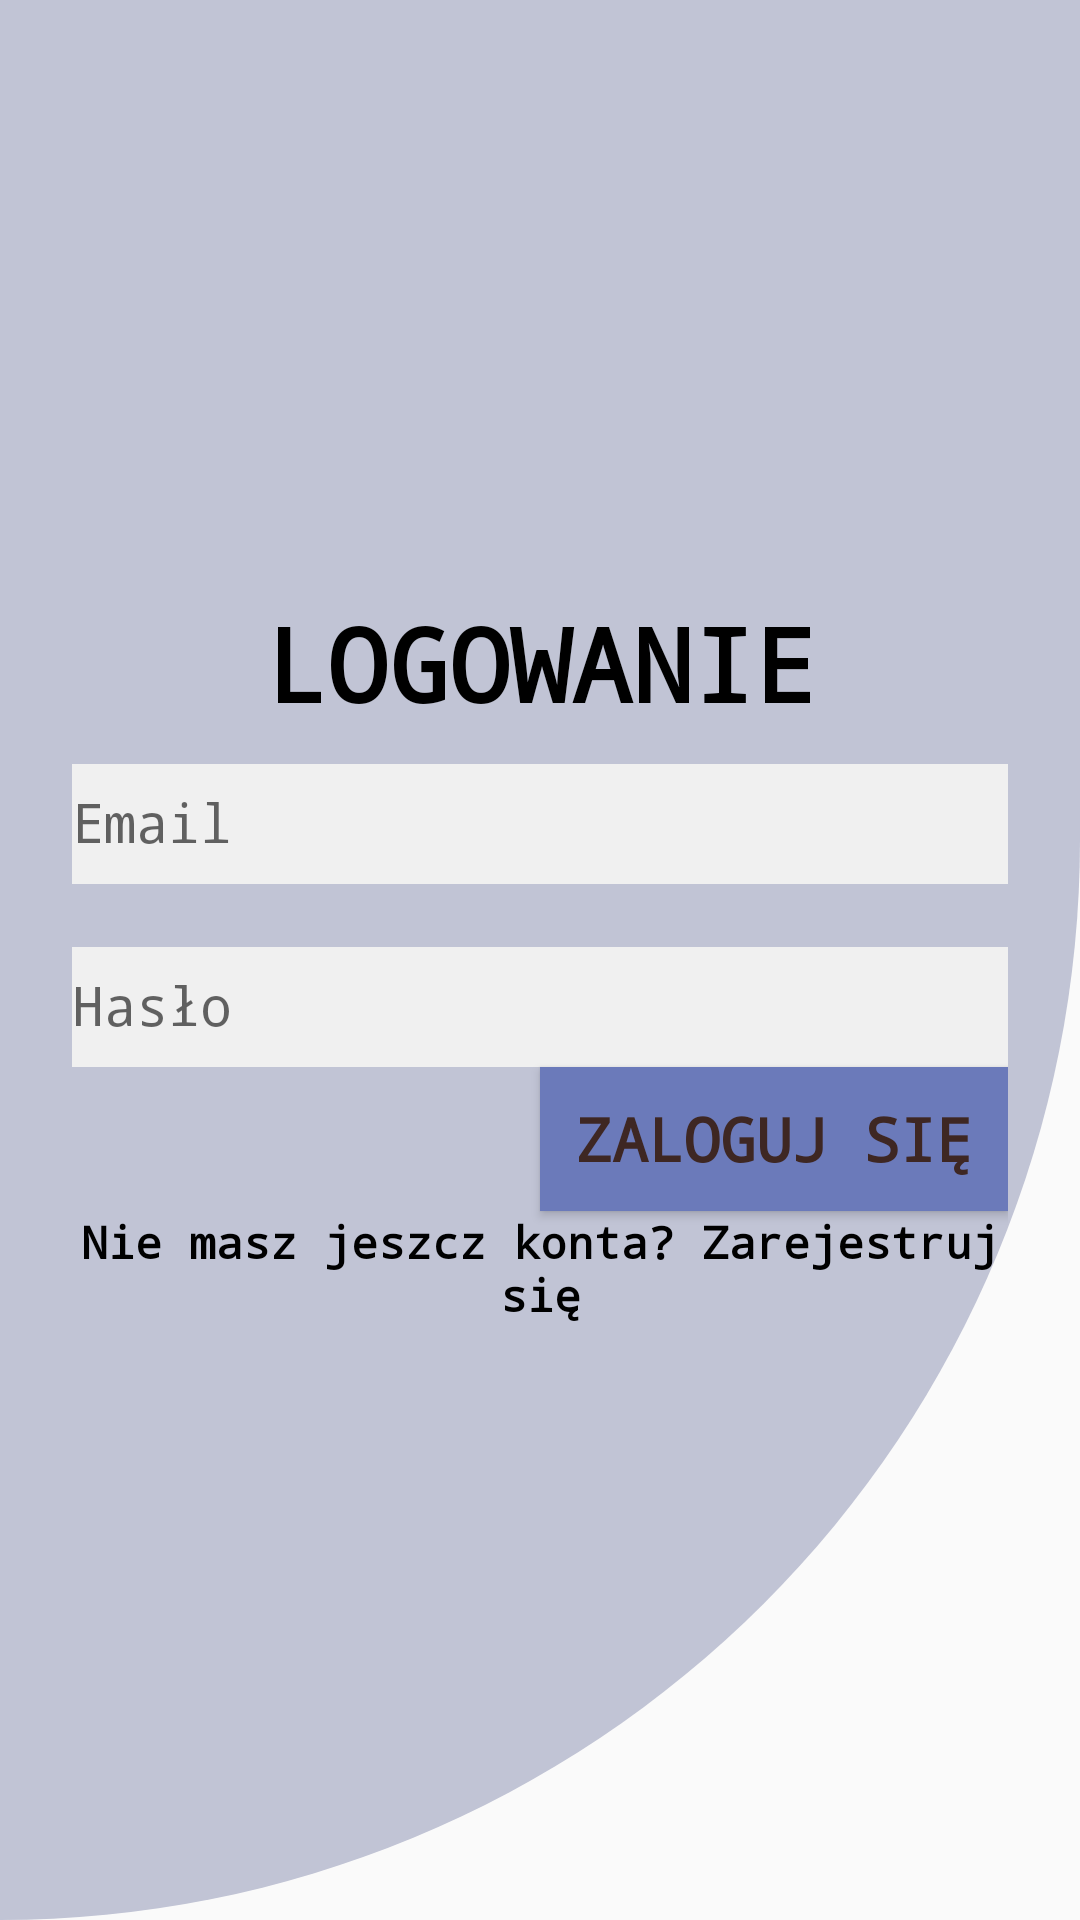

Reconstruct the res/layout file that produces this screen, plus the resources it refers to.
<!-- AndroidManifest.xml: application theme Theme.AppCompat.Light -->
<!-- res/layout/fragment_sing_in.xml -->
<?xml version="1.0" encoding="utf-8"?>
<androidx.constraintlayout.widget.ConstraintLayout
    xmlns:android="http://schemas.android.com/apk/res/android"
    xmlns:app="http://schemas.android.com/apk/res-auto"
    xmlns:tools="http://schemas.android.com/tools"
    android:layout_width="match_parent"
    android:layout_height="match_parent"
    tools:context="fragments.SingInFragment"
    android:background="@drawable/cut_card_background"
    android:focusableInTouchMode="true">

    <LinearLayout
        android:layout_width="match_parent"
        android:layout_height="wrap_content"
        android:layout_marginBottom="8dp"
        android:layout_marginEnd="24dp"
        android:layout_marginStart="24dp"
        android:layout_marginTop="8dp"
        android:orientation="vertical"
        app:layout_constraintBottom_toBottomOf="parent"
        app:layout_constraintEnd_toEndOf="parent"
        app:layout_constraintStart_toStartOf="parent"
        app:layout_constraintTop_toTopOf="parent">

        <TextView
            style="@android:style/Widget.TextView.SpinnerItem"
            android:layout_width="match_parent"
            android:layout_height="wrap_content"
            android:layout_marginTop="@dimen/loginViewsMargin"
            android:text="@string/logowanie"
            android:textAlignment="center"
            android:textAllCaps="true"
            android:textColor="@color/black"
            android:textIsSelectable="false"
            android:textSize="34sp"
            android:textStyle="bold"
            android:typeface="monospace" />

        <com.google.android.material.textfield.TextInputLayout
            android:id="@+id/textInputEmail"
            android:layout_marginTop="@dimen/loginViewsMargin"
            style="@style/parent"
            app:boxStrokeWidth="0dp"
            app:boxStrokeWidthFocused="0dp">

            <EditText
                android:id="@+id/editTextEmail"
                android:background="@color/white"
                style="@style/modifiedEditText"
                android:layout_height="40dp"
                android:hint="@string/login_email_hint"
                android:typeface="monospace"
                android:inputType="textEmailAddress"
                android:maxLines="5"
                android:textColor="@color/black"
                tools:ignore="SpeakableTextPresentCheck,TouchTargetSizeCheck"
                android:autofillHints=""
                app:boxStrokeWidth="0dp"
                app:boxStrokeWidthFocused="0dp"/>
        </com.google.android.material.textfield.TextInputLayout>


        <com.google.android.material.textfield.TextInputLayout
            android:id="@+id/textInputPassword"
            style="@style/parent"
            android:layout_marginTop="10dp">

            <EditText
                android:id="@+id/editTextPassword"
                android:background="@color/white"
                style="@style/modifiedEditText"
                android:layout_height="40dp"
                android:hint="@string/has_o"
                android:typeface="monospace"
                android:inputType="textPassword"
                android:maxLines="5"
                android:textColor="@color/black"
                tools:ignore="TouchTargetSizeCheck,SpeakableTextPresentCheck"
                android:autofillHints=""/>
        </com.google.android.material.textfield.TextInputLayout>

        <Button
            android:id="@+id/cirLoginButton"
            style="@style/loginButton"
            android:layout_width="156dp"
            android:layout_gravity="right"
            android:layout_marginTop="@dimen/loginViewsMargin"
            android:background="#6B7ABA"
            android:text="@string/zaloguj_si"
            android:textAlignment="center"
            android:textAllCaps="true"
            android:textColor="#3E2723"
            android:textSize="20sp"
            android:typeface="monospace"
            tools:ignore="RtlCompat,RtlHardcoded" />

        <TextView
            android:id="@+id/textSingUp"
            style="@style/parent"
            android:layout_marginTop="@dimen/loginViewsMargin"
            android:text="@string/login_signup_hint"
            android:typeface="monospace"
            android:textAlignment="center"
            android:textColor="@color/black"
            android:textSize="15sp"
            android:textStyle="bold" />

    </LinearLayout>


    <ImageView
        android:id="@+id/cloud"
        android:layout_width="155dp"
        android:layout_height="147dp"

        android:layout_marginTop="628dp"
        android:layout_marginEnd="320dp"
        android:src="@drawable/ic_cloud"
        app:layout_constraintEnd_toEndOf="parent"
        app:layout_constraintTop_toTopOf="parent" />

    <ImageView
        android:id="@+id/cloud2"
        android:layout_width="155dp"
        android:layout_height="147dp"
        android:layout_marginTop="648dp"
        android:layout_marginEnd="128dp"
        android:src="@drawable/ic_cloud"
        app:layout_constraintEnd_toEndOf="parent"
        app:layout_constraintTop_toTopOf="parent" />


    <ImageView
        android:id="@+id/cloud3"
        android:layout_width="155dp"
        android:layout_height="147dp"

        android:layout_marginTop="648dp"
        android:layout_marginEnd="184dp"
        android:src="@drawable/ic_cloud"
        app:layout_constraintEnd_toEndOf="parent"
        app:layout_constraintTop_toTopOf="parent" />

    <ImageView
        android:id="@+id/cloud4"
        android:layout_width="155dp"
        android:layout_height="147dp"

        android:layout_marginTop="648dp"
        android:src="@drawable/ic_cloud"
        app:layout_constraintEnd_toEndOf="parent"
        app:layout_constraintTop_toTopOf="parent" />




</androidx.constraintlayout.widget.ConstraintLayout>
<!-- resources referenced by this layout -->
<resources>
  <color name="black">#FF000000</color>
  <color name="white">#FFFFFFFF</color>
  <!-- drawable cut_card_background (drawable) -->
  <?xml version="1.0" encoding="utf-8"?>
  <shape xmlns:android="http://schemas.android.com/apk/res/android"
      android:shape= "rectangle">
  
      <solid android:color="#C1C4D5"/>
  
      <corners
          android:topLeftRadius="0dp"
          android:bottomLeftRadius="0dp"
          android:bottomRightRadius="400dp"
          android:topRightRadius="0dp"
        />
  
  </shape>
  <!-- drawable ic_cloud (drawable) -->
  <vector android:height="24dp" android:tint="#6B7ABA"
      android:viewportHeight="24" android:viewportWidth="24"
      android:width="24dp" xmlns:android="http://schemas.android.com/apk/res/android">
      <path android:fillColor="@android:color/white" android:pathData="M19.35,10.04C18.67,6.59 15.64,4 12,4 9.11,4 6.6,5.64 5.35,8.04 2.34,8.36 0,10.91 0,14c0,3.31 2.69,6 6,6h13c2.76,0 5,-2.24 5,-5 0,-2.64 -2.05,-4.78 -4.65,-4.96z"/>
  </vector>
  <string name="has_o">Hasło</string>
  <string name="login_email_hint">Email</string>
  <string name="login_signup_hint">Nie masz jeszcz konta? Zarejestruj się</string>
  <string name="logowanie">Logowanie</string>
  <string name="zaloguj_si">ZALOGUJ SIĘ</string>
  <style name="loginButton" parent="viewParent">
          <item name="android:background">@drawable/login_button_bk</item>
          <item name="android:textColor">@color/whiteTextColor</item>
          <item name="android:textStyle">bold</item>
      </style>
  <style name="modifiedEditText" parent="parent">
          <item name="android:textSize">@dimen/newsMoreTextSize</item>
          <item name="android:backgroundTint">@color/loginBkColor</item>
      </style>
  <style name="parent">
          <item name="android:layout_width">match_parent</item>
          <item name="android:layout_height">wrap_content</item>
      </style>
  <style name="viewParent">
          <item name="android:layout_width">wrap_content</item>
          <item name="android:layout_height">wrap_content</item>
      </style>
  <color name="whiteTextColor">#fff</color>
  <color name="loginBkColor">#f0f0f0</color>
</resources>
